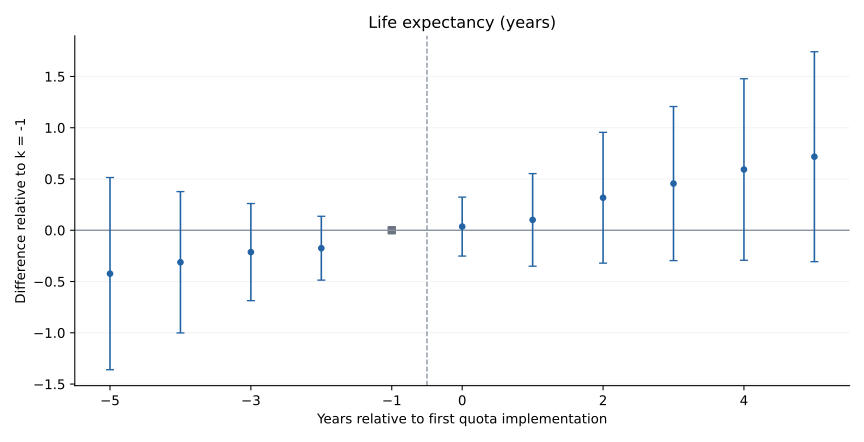

The data file committed next to this chart (first rows):
k, coef, se, pvalue, ci_lower, ci_upper, identified
-5, -0.4233, 0.4782, 0.376, -1.361, 0.5139, True
-4, -0.3122, 0.3517, 0.3746, -1.001, 0.377, True
-3, -0.2132, 0.2417, 0.3777, -0.6869, 0.2605, True
-2, -0.1752, 0.1588, 0.27, -0.4865, 0.1361, True
0, 0.03575, 0.1467, 0.8074, -0.2517, 0.3232, True
1, 0.1009, 0.2305, 0.6615, -0.3509, 0.5528, True
2, 0.3171, 0.3255, 0.3299, -0.3208, 0.955, True
3, 0.4553, 0.3834, 0.2351, -0.2963, 1.207, True
4, 0.5924, 0.4518, 0.1898, -0.2931, 1.478, True
5, 0.7173, 0.5223, 0.1696, -0.3063, 1.741, True
